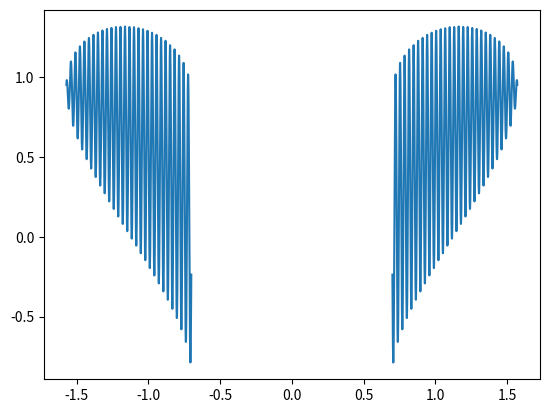

Write the Python code that produced this figure.
import numpy as np
import matplotlib.pyplot as plt

x = np.linspace(-5,5,11000)
y1 = np.sqrt(np.cos(x))
y2 = np.cos(200*x)
y3 = np.sqrt(np.abs(x)-0.7)
y4 = (4-x*x)**0.01
y = y1*y2+y3*y4
plt.plot(x,y)
plt.show()